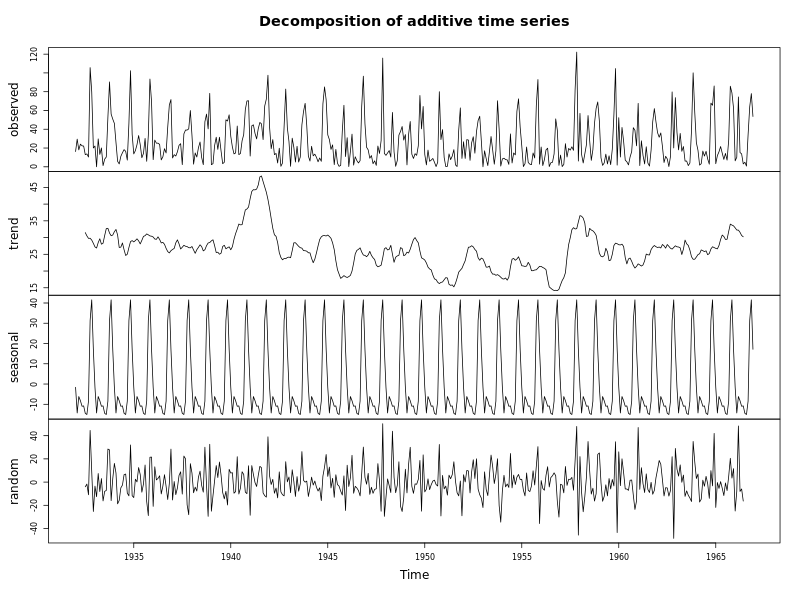

The file beside this chart, header and first rows:
, Trend, Seasonal, Random
1, NA, -1.614, NA
2, NA, -14.29, NA
3, NA, -6.173, NA
4, NA, -8.251, NA
5, NA, -10.98, NA
6, NA, -10.81, NA
7, 31.48, -14.46, -4.072
8, 30.5, -15.05, -1.727
9, 29.76, -8.413, -10.94
10, 29.79, 31.34, 44.53
11, 29.24, 41.56, 8.959
12, 28.28, 17.14, -25.35
13, 27.21, -1.614, -3.497
14, 26.87, -14.29, -12.58
15, 28.5, -6.173, 7.392
16, 29.63, -8.251, -8.173
17, 28.01, -10.98, 3.032
18, 28.31, -10.81, -16.23
19, 30.6, -14.46, -8.004
20, 32.68, -15.05, -7.217
21, 32.77, -8.413, 28.48
22, 31.35, 31.34, 27.73
23, 30.55, 41.56, -15.98
24, 30.75, 17.14, 2.904
25, 31.75, -1.614, 16.09
26, 32.43, -14.29, 7.771
27, 30.78, -6.173, -18.76
28, 27.04, -8.251, -15.74
29, 27.14, -10.98, -4.979
30, 28.39, -10.81, -2.589
31, 26.35, -14.46, 6.4
32, 24.64, -15.05, 6.926
33, 25.02, -8.413, -9.496
34, 27.02, 31.34, -11.88
35, 28.8, 41.56, 32
36, 29.09, 17.14, -11.69
37, 28.7, -1.614, -13.37
38, 29.1, -14.29, 2.456
39, 29.62, -6.173, 0.1722
40, 29.02, -8.251, 12.5
41, 28.1, -10.98, 6.5
42, 29.17, -10.81, -8.71
43, 30.35, -14.46, -1.669
44, 30.56, -15.05, 14.72
45, 31.09, -8.413, -16.84
46, 30.82, 31.34, -28.89
47, 30.49, 41.56, 21.42
48, 30.41, 17.14, 21.54
49, 30.16, -1.614, -20.93
50, 29.56, -14.29, 13.18
51, 29.48, -6.173, 1.848
52, 30.22, -8.251, 3.185
53, 29.43, -10.98, 5.424
54, 28.39, -10.81, -10.21
55, 28.57, -14.46, -3.433
56, 27.99, -15.05, 6.36
57, 26.78, -8.413, -3.634
58, 25.82, 31.34, -15
59, 25.4, 41.56, -1.169
60, 26.08, 17.14, 28.41
... 360 more rows
